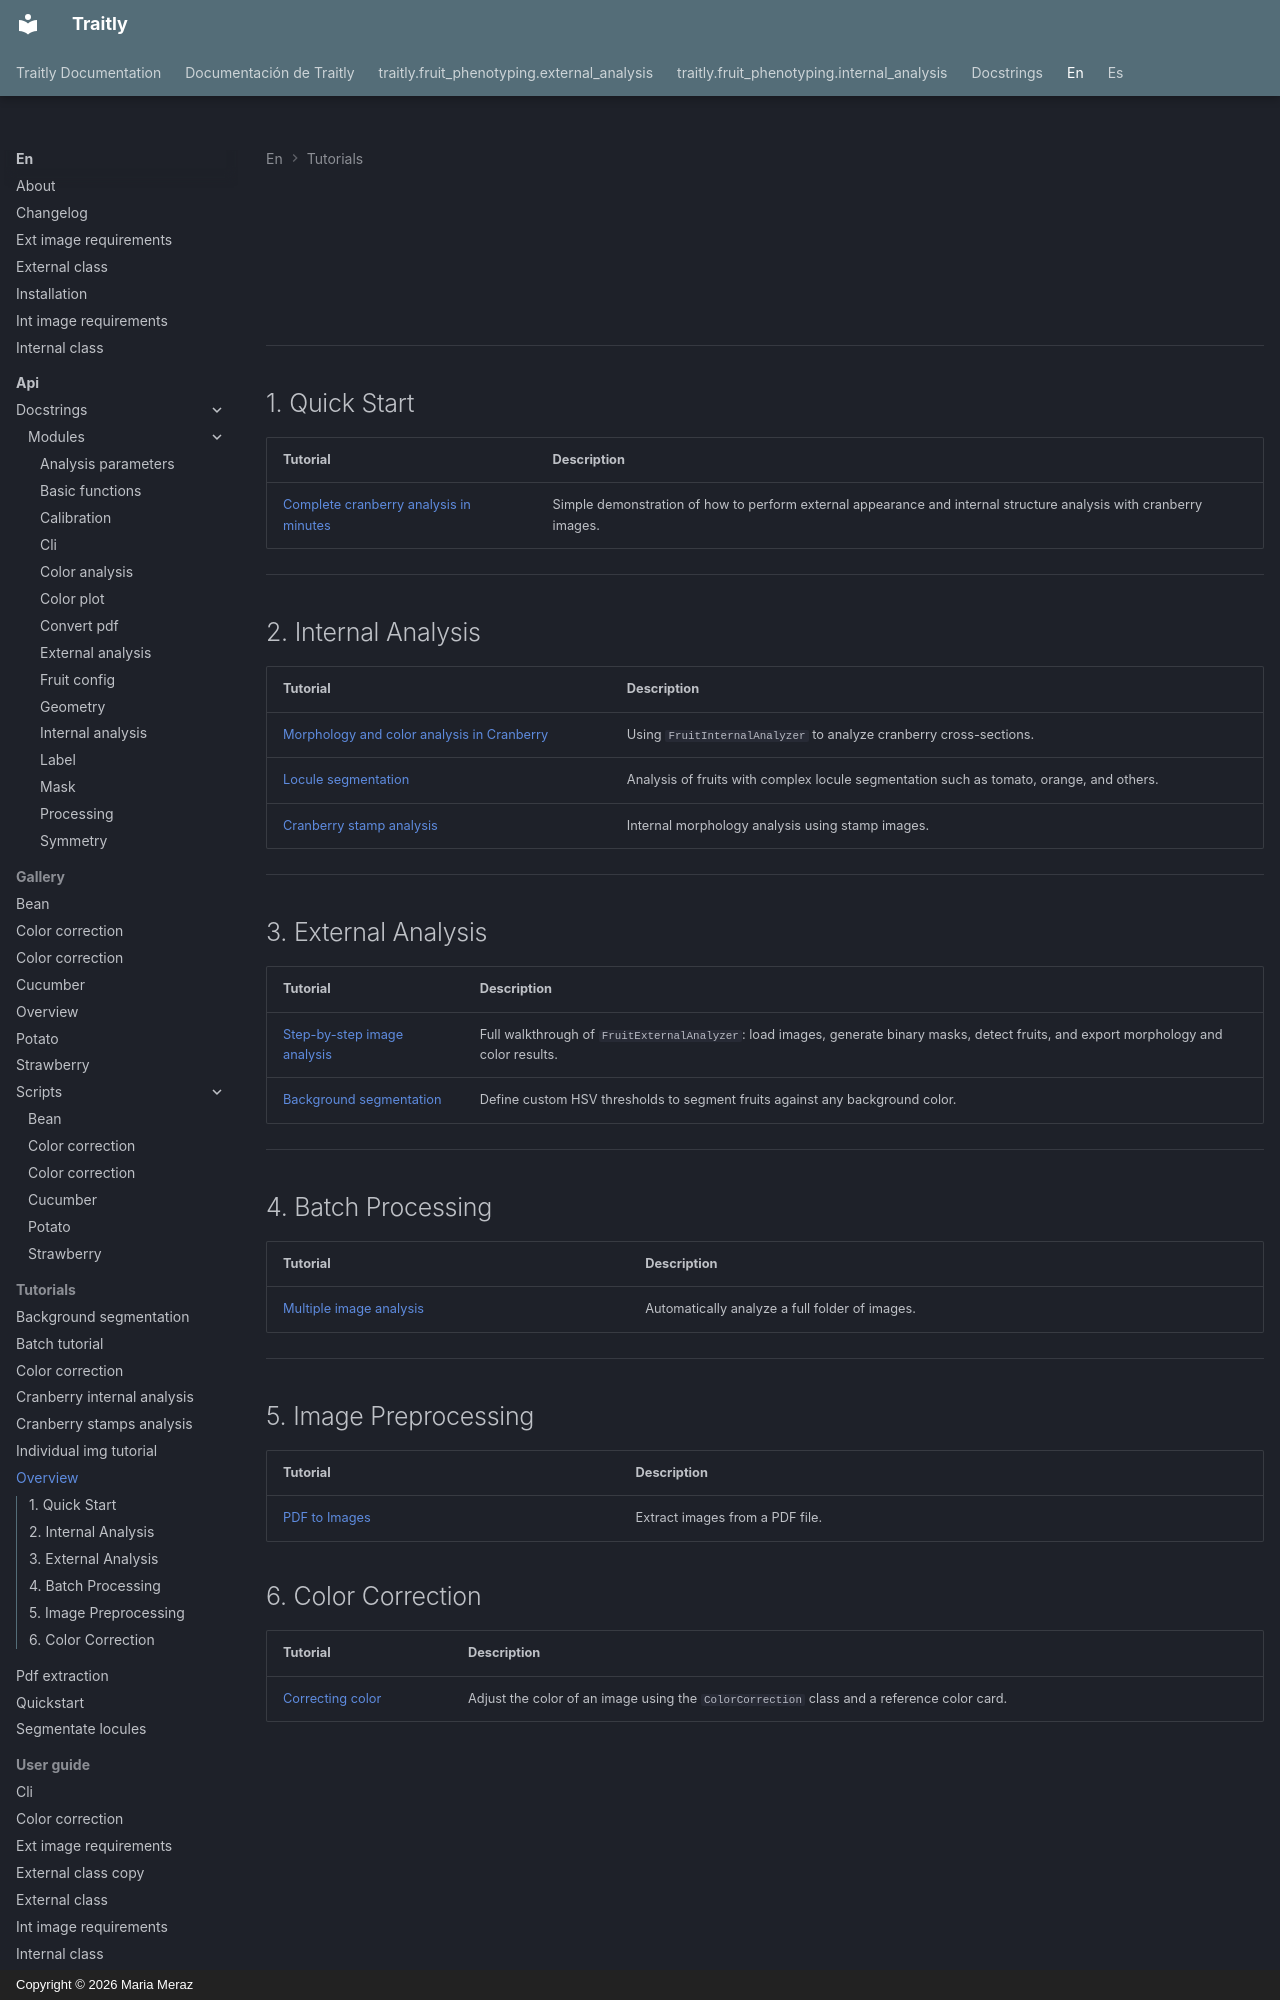

repository: mariameraz/traitly · page: en/tutorials/overview/index.html · generator: mkdocs · copyright: Copyright © 2026 Maria Meraz

<div class="animate" markdown>
# Tutorials ⊹ ࣪ ˖

Here you will find step-by-step tutorials on the main Traitly workflows, from loading your first image to extracting morphology, color, and symmetry traits.

</div>

---

## 1. Quick Start

| Tutorial | Description |
|----------|-------------|
| [Complete cranberry analysis in minutes](./quickstart.md) | Simple demonstration of how to perform external appearance and internal structure analysis with cranberry images. |

---

## 2. Internal Analysis

| Tutorial | Description |
|----------|-------------|
| [Morphology and color analysis in Cranberry](./cranberry_internal_analysis.md) | Using `FruitInternalAnalyzer` to analyze cranberry cross-sections. |
| [Locule segmentation](./segmentate_locules.md) | Analysis of fruits with complex locule segmentation such as tomato, orange, and others. |
| [Cranberry stamp analysis](./cranberry_stamps_analysis.md) | Internal morphology analysis using stamp images. |

---

## 3. External Analysis

| Tutorial | Description |
|----------|-------------|
| [Step-by-step image analysis](./individual_img_tutorial.md) | Full walkthrough of `FruitExternalAnalyzer`: load images, generate binary masks, detect fruits, and export morphology and color results. |
| [Background segmentation](./background_segmentation.md) | Define custom HSV thresholds to segment fruits against any background color. |

---
